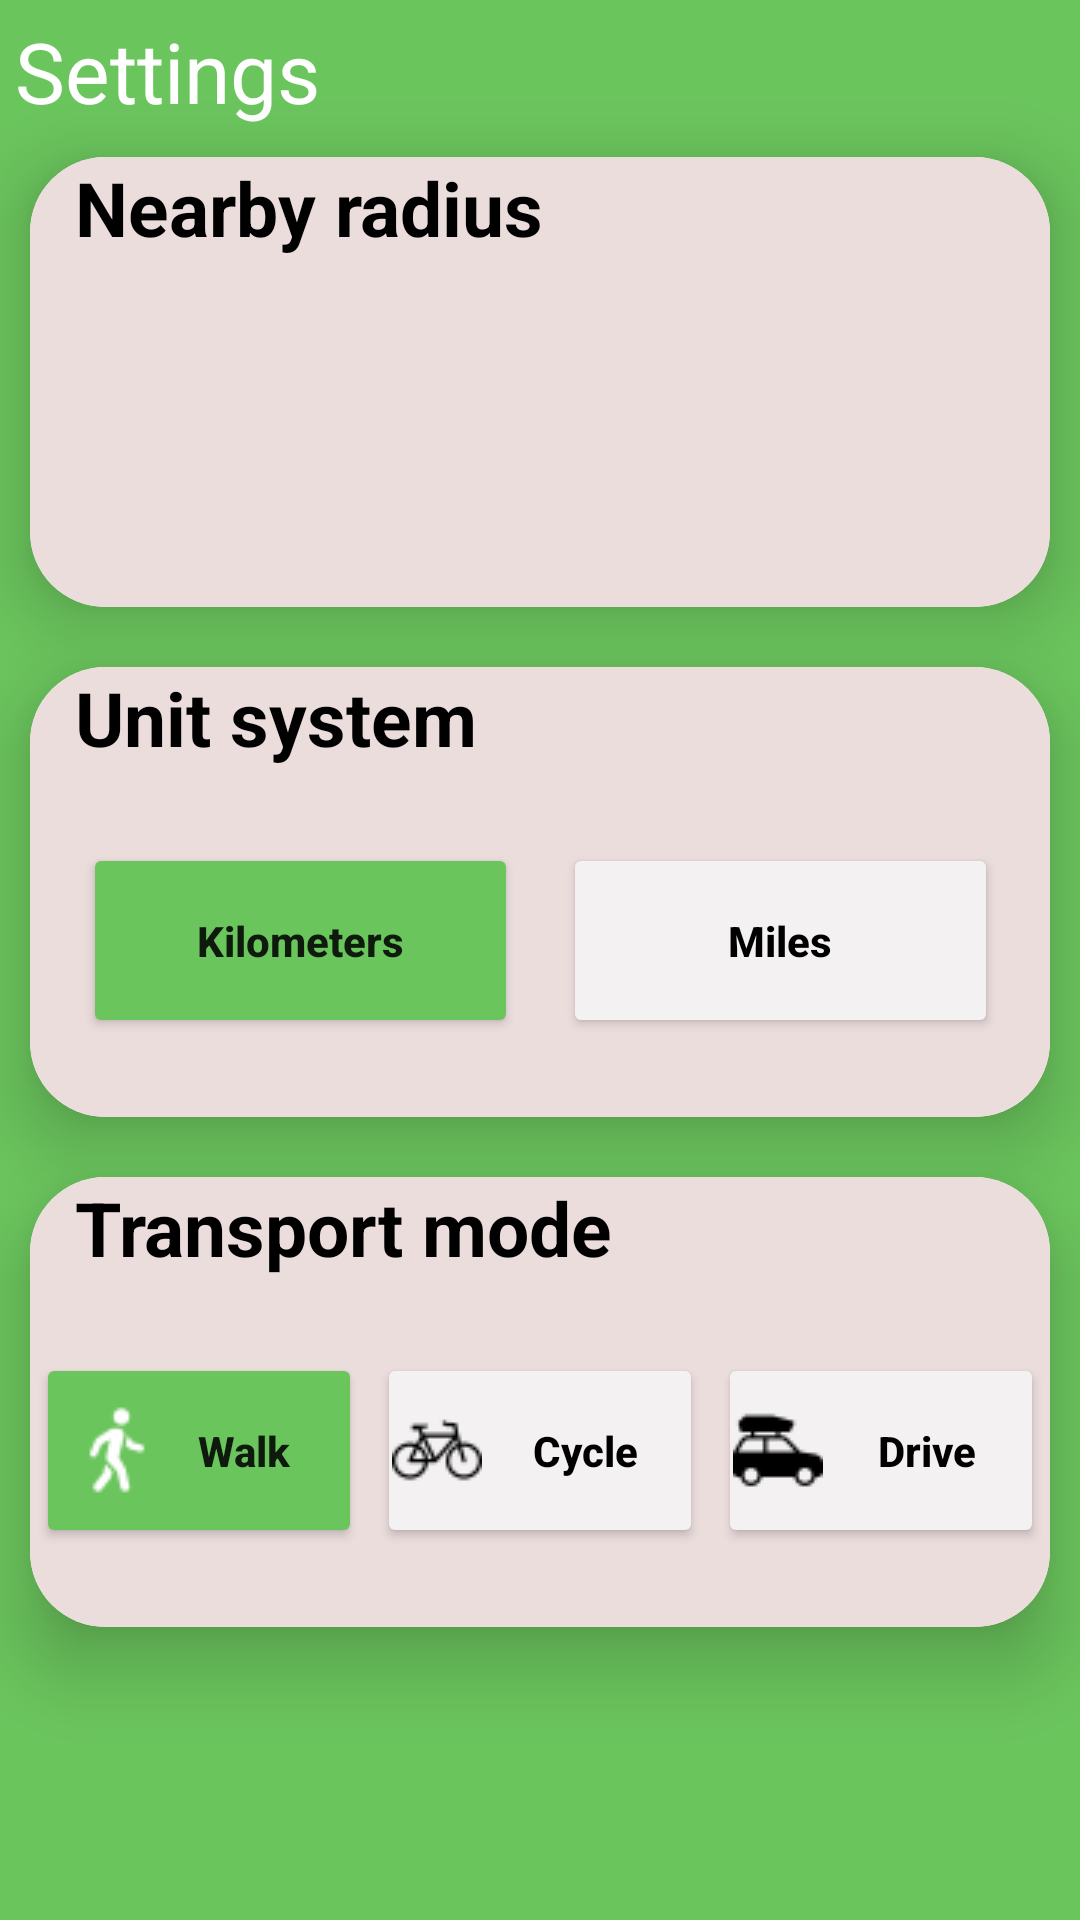

This screen was rendered from an Android layout file. Write that file and the resources it references.
<!-- AndroidManifest.xml: application theme Theme.FindMyWay_App -->
<!-- res/layout/fragment_settings_frag.xml -->
<?xml version="1.0" encoding="utf-8"?>
<androidx.constraintlayout.widget.ConstraintLayout xmlns:android="http://schemas.android.com/apk/res/android"
    xmlns:app="http://schemas.android.com/apk/res-auto"
    xmlns:tools="http://schemas.android.com/tools"
    android:layout_width="match_parent"
    android:layout_height="match_parent"
    android:background="#6BC55D"
    android:backgroundTint="#6BC55D"
    tools:context=".settings_frag">


    <TextView
        android:id="@+id/lbl_settings"
        android:layout_width="wrap_content"
        android:layout_height="wrap_content"
        android:layout_marginStart="5dp"
        android:layout_marginTop="5dp"
        android:gravity="center_vertical"
        android:text="Settings"
        android:textColor="#FFFFFF"
        android:textSize="28dp"
        app:layout_constraintStart_toStartOf="parent"
        app:layout_constraintTop_toTopOf="parent" />

    <androidx.cardview.widget.CardView
        android:id="@+id/radius"
        android:layout_width="340dp"
        android:layout_height="150dp"
        android:layout_marginTop="10dp"
        app:cardCornerRadius="25dp"
        app:cardElevation="15dp"
        app:layout_constraintEnd_toEndOf="parent"
        app:layout_constraintStart_toStartOf="parent"
        app:layout_constraintTop_toBottomOf="@+id/lbl_settings">


        <androidx.constraintlayout.widget.ConstraintLayout
            android:id="@+id/crd_SearchRadius"
            android:layout_width="match_parent"
            android:layout_height="match_parent"
            android:background="#ECDDDD">

            <TextView
                android:id="@+id/lbl_searchRadius"
                android:layout_width="wrap_content"
                android:layout_height="wrap_content"
                android:layout_marginLeft="15dp"
                android:editable="false"
                android:text="Nearby radius"
                android:textColor="@color/black"
                android:textSize="25dp"
                android:textStyle="bold"
                app:layout_constraintStart_toStartOf="parent"
                app:layout_constraintTop_toTopOf="parent" />
        </androidx.constraintlayout.widget.ConstraintLayout>
    </androidx.cardview.widget.CardView>

    <androidx.cardview.widget.CardView
        android:id="@+id/units"
        android:layout_width="340dp"
        android:layout_height="150dp"
        android:layout_marginTop="20dp"
        app:cardCornerRadius="25dp"
        app:cardElevation="15dp"
        app:layout_constraintEnd_toEndOf="parent"
        app:layout_constraintStart_toStartOf="parent"
        app:layout_constraintTop_toBottomOf="@+id/radius">


        <androidx.constraintlayout.widget.ConstraintLayout
            android:id="@+id/crd_unitSystem"
            android:layout_width="match_parent"
            android:layout_height="match_parent"
            android:background="#ECDDDD">

            <TextView
                android:id="@+id/lbl_unitSystem"
                android:layout_width="wrap_content"
                android:layout_height="wrap_content"
                android:layout_marginLeft="15dp"
                android:clickable="false"
                android:text="Unit system"
                android:textColor="@color/black"
                android:textSize="25dp"
                android:textStyle="bold"
                app:layout_constraintStart_toStartOf="parent"
                app:layout_constraintTop_toTopOf="parent" />

            <LinearLayout
                android:layout_width="305dp"
                android:layout_height="wrap_content"
                android:layout_marginStart="10dp"
                android:layout_marginTop="25dp"
                android:layout_marginEnd="10dp"
                android:gravity="center_horizontal"
                android:orientation="horizontal"
                app:layout_constraintEnd_toEndOf="parent"
                app:layout_constraintStart_toStartOf="parent"
                app:layout_constraintTop_toBottomOf="@+id/lbl_unitSystem"
                android:background="#ECDDDD">

                <Button
                    android:id="@+id/btn_kilometers"
                    android:layout_width="80dp"
                    android:layout_height="65dp"
                    android:layout_weight="1"
                    android:backgroundTint="#6BC55D"
                    android:elevation="205dp"
                    android:text="Kilometers"
                    android:textAllCaps="false"
                    android:textStyle="bold"
                    app:cornerRadius="8dp" />

                <Button
                    android:id="@+id/btn_miles"
                    android:layout_width="80dp"
                    android:layout_height="65dp"
                    android:layout_marginLeft="15dp"
                    android:layout_weight="1"
                    android:backgroundTint="#F3F1F1"
                    android:elevation="205dp"
                    android:text="Miles"
                    android:textAllCaps="false"
                    android:textColor="@color/black"
                    android:textStyle="bold"
                    app:cornerRadius="8dp"/>
            </LinearLayout>

        </androidx.constraintlayout.widget.ConstraintLayout>
    </androidx.cardview.widget.CardView>

    <androidx.cardview.widget.CardView
        android:id="@+id/transMode"
        android:layout_width="340dp"
        android:layout_height="150dp"
        android:layout_marginTop="20dp"
        app:cardCornerRadius="25dp"
        app:cardElevation="15dp"
        app:layout_constraintEnd_toEndOf="parent"
        app:layout_constraintStart_toStartOf="parent"
        app:layout_constraintTop_toBottomOf="@+id/units">


        <androidx.constraintlayout.widget.ConstraintLayout
            android:id="@+id/crd_transMode"
            android:layout_width="match_parent"
            android:layout_height="match_parent"
            android:background="#ECDDDD">

            <TextView
                android:id="@+id/lbl_transMode"
                android:layout_width="wrap_content"
                android:layout_height="wrap_content"
                android:layout_marginLeft="15dp"
                android:text="Transport mode"
                android:textColor="@color/black"
                android:textSize="25dp"
                android:textStyle="bold"
                app:layout_constraintStart_toStartOf="parent"
                app:layout_constraintTop_toTopOf="parent" />

            <LinearLayout
                android:layout_width="wrap_content"
                android:layout_height="wrap_content"
                android:layout_marginStart="10dp"
                android:layout_marginTop="25dp"
                android:layout_marginEnd="10dp"
                android:orientation="horizontal"
                app:layout_constraintEnd_toEndOf="parent"
                app:layout_constraintStart_toStartOf="parent"
                tools:layout_editor_absoluteY="35dp"
                android:gravity="center_horizontal"
                app:layout_constraintTop_toBottomOf="@+id/lbl_transMode">

                <Button
                    android:id="@+id/btn_walk"
                    android:layout_width="120dp"
                    android:layout_height="65dp"
                    android:layout_marginLeft="2dp"
                    android:layout_weight="1"
                    android:text="Walk"
                    android:textAllCaps="false"
                    android:backgroundTint="#6BC55D"
                    app:cornerRadius="8dp"
                    android:textStyle="bold"
                    android:drawableLeft="@drawable/trans_walk_selected"/>

                <Button
                    android:id="@+id/btn_cycle"
                    android:layout_width="120dp"
                    android:layout_height="65dp"
                    android:layout_weight="1"
                    android:layout_marginLeft="5dp"
                    android:layout_marginRight="5dp"
                    android:text="Cycle"
                    android:padding="5dp"
                    android:textAllCaps="false"
                    android:backgroundTint="#F3F1F1"
                    android:textColor="@color/black"
                    app:cornerRadius="8dp"
                    android:textStyle="bold"
                    android:drawableLeft="@drawable/trans_cycle_not_selected"/>

                <Button
                    android:id="@+id/btn_drive"
                    android:layout_width="120dp"
                    android:layout_height="65dp"
                    android:layout_marginRight="2dp"
                    android:layout_weight="1"
                    android:text="Drive"
                    android:padding="5dp"
                    android:textAllCaps="false"
                    android:backgroundTint="#F3F1F1"
                    android:textColor="@color/black"
                    app:cornerRadius="8dp"
                    android:textStyle="bold"
                    android:drawableLeft="@drawable/trans_car_not_selected"/>
            </LinearLayout>


        </androidx.constraintlayout.widget.ConstraintLayout>
    </androidx.cardview.widget.CardView>
</androidx.constraintlayout.widget.ConstraintLayout>
<!-- resources referenced by this layout -->
<resources>
  <color name="black">#FF000000</color>
  <!-- drawable trans_car_not_selected: png bitmap (drawable, 493 bytes) -->
  <!-- drawable trans_cycle_not_selected: png bitmap (drawable, 663 bytes) -->
  <!-- drawable trans_walk_selected: png bitmap (drawable, 564 bytes) -->
  <style name="Theme.FindMyWay_App" parent="Theme.MaterialComponents.DayNight.NoActionBar">
          
          <item name="colorPrimary">@color/purple_500</item>
          <item name="colorPrimaryVariant">@color/purple_700</item>
          <item name="colorOnPrimary">@color/white</item>
          
          <item name="colorSecondary">@color/teal_200</item>
          <item name="colorSecondaryVariant">@color/teal_700</item>
          <item name="colorOnSecondary">@color/black</item>
          
          <item name="android:statusBarColor" tools:targetApi="l">?attr/colorPrimaryVariant</item>
          
      </style>
  <color name="purple_500">#FF6200EE</color>
  <color name="purple_700">#FF3700B3</color>
  <color name="white">#FFFFFFFF</color>
  <color name="teal_200">#FF03DAC5</color>
  <color name="teal_700">#FF018786</color>
</resources>
